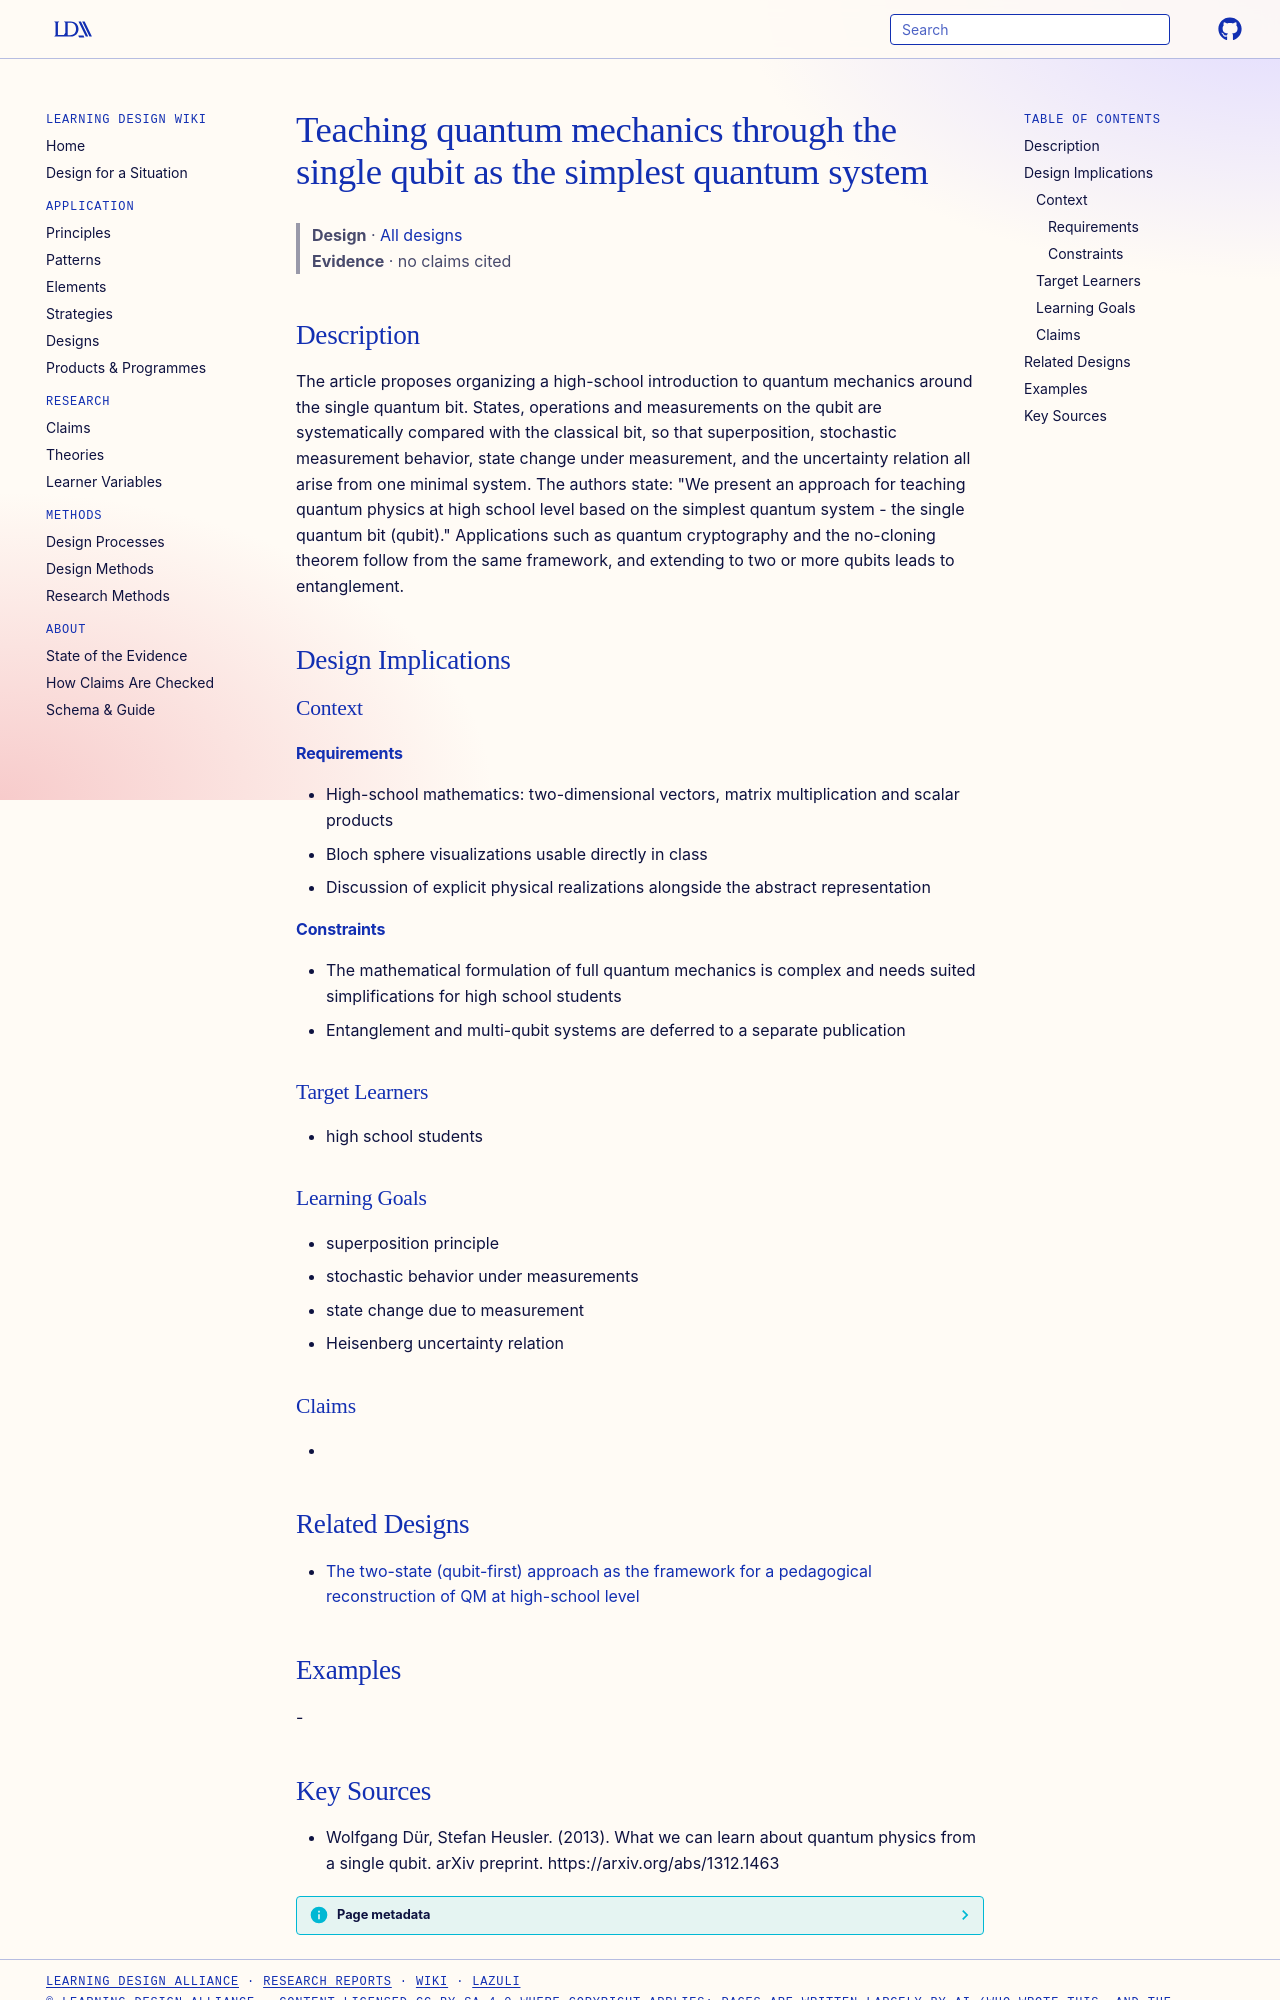

repository: Learning-Design-Alliance/learning-wiki · page: designs/single-qubit-approach-teaching-quantum-physics/index.html · generator: mkdocs

---
type: design
id: single-qubit-approach-teaching-quantum-physics
title: Teaching quantum mechanics through the single qubit as the simplest quantum system
description: The article proposes organizing a high-school introduction to quantum mechanics around the single quantum bit.
status: review
generated:
  by: "process:settle-candidates"
  at: 2026-11-17
sources:
  - id: wolfgang-dür-2013
    resource: "https://arxiv.org/abs/1312.1463"
    title: "Wolfgang Dür, Stefan Heusler. (2013). What we can learn about quantum physics from a single qubit. arXiv preprint. https://arxiv.org/abs/1312.1463"
    author: Wolfgang Dür, Stefan Heusler
---

# Teaching quantum mechanics through the single qubit as the simplest quantum system

> **Design** · [All designs](index.md)
> **Evidence** · no claims cited

## Description
The article proposes organizing a high-school introduction to quantum mechanics around the single quantum bit. States, operations and measurements on the qubit are systematically compared with the classical bit, so that superposition, stochastic measurement behavior, state change under measurement, and the uncertainty relation all arise from one minimal system. The authors state: "We present an approach for teaching quantum physics at high school level based on the simplest quantum system - the single quantum bit (qubit)." Applications such as quantum cryptography and the no-cloning theorem follow from the same framework, and extending to two or more qubits leads to entanglement.

## Design Implications

### Context
#### Requirements
- High-school mathematics: two-dimensional vectors, matrix multiplication and scalar products
- Bloch sphere visualizations usable directly in class
- Discussion of explicit physical realizations alongside the abstract representation
#### Constraints
- The mathematical formulation of full quantum mechanics is complex and needs suited simplifications for high school students
- Entanglement and multi-qubit systems are deferred to a separate publication

### Target Learners
- high school students

### Learning Goals
- superposition principle
- stochastic behavior under measurements
- state change due to measurement
- Heisenberg uncertainty relation

### Claims
- 

## Related Designs

- [The two-state (qubit-first) approach as the framework for a pedagogical reconstruction of QM at high-school level](qubit-first-pedagogical-reconstruction-qm.md)

## Examples
-
